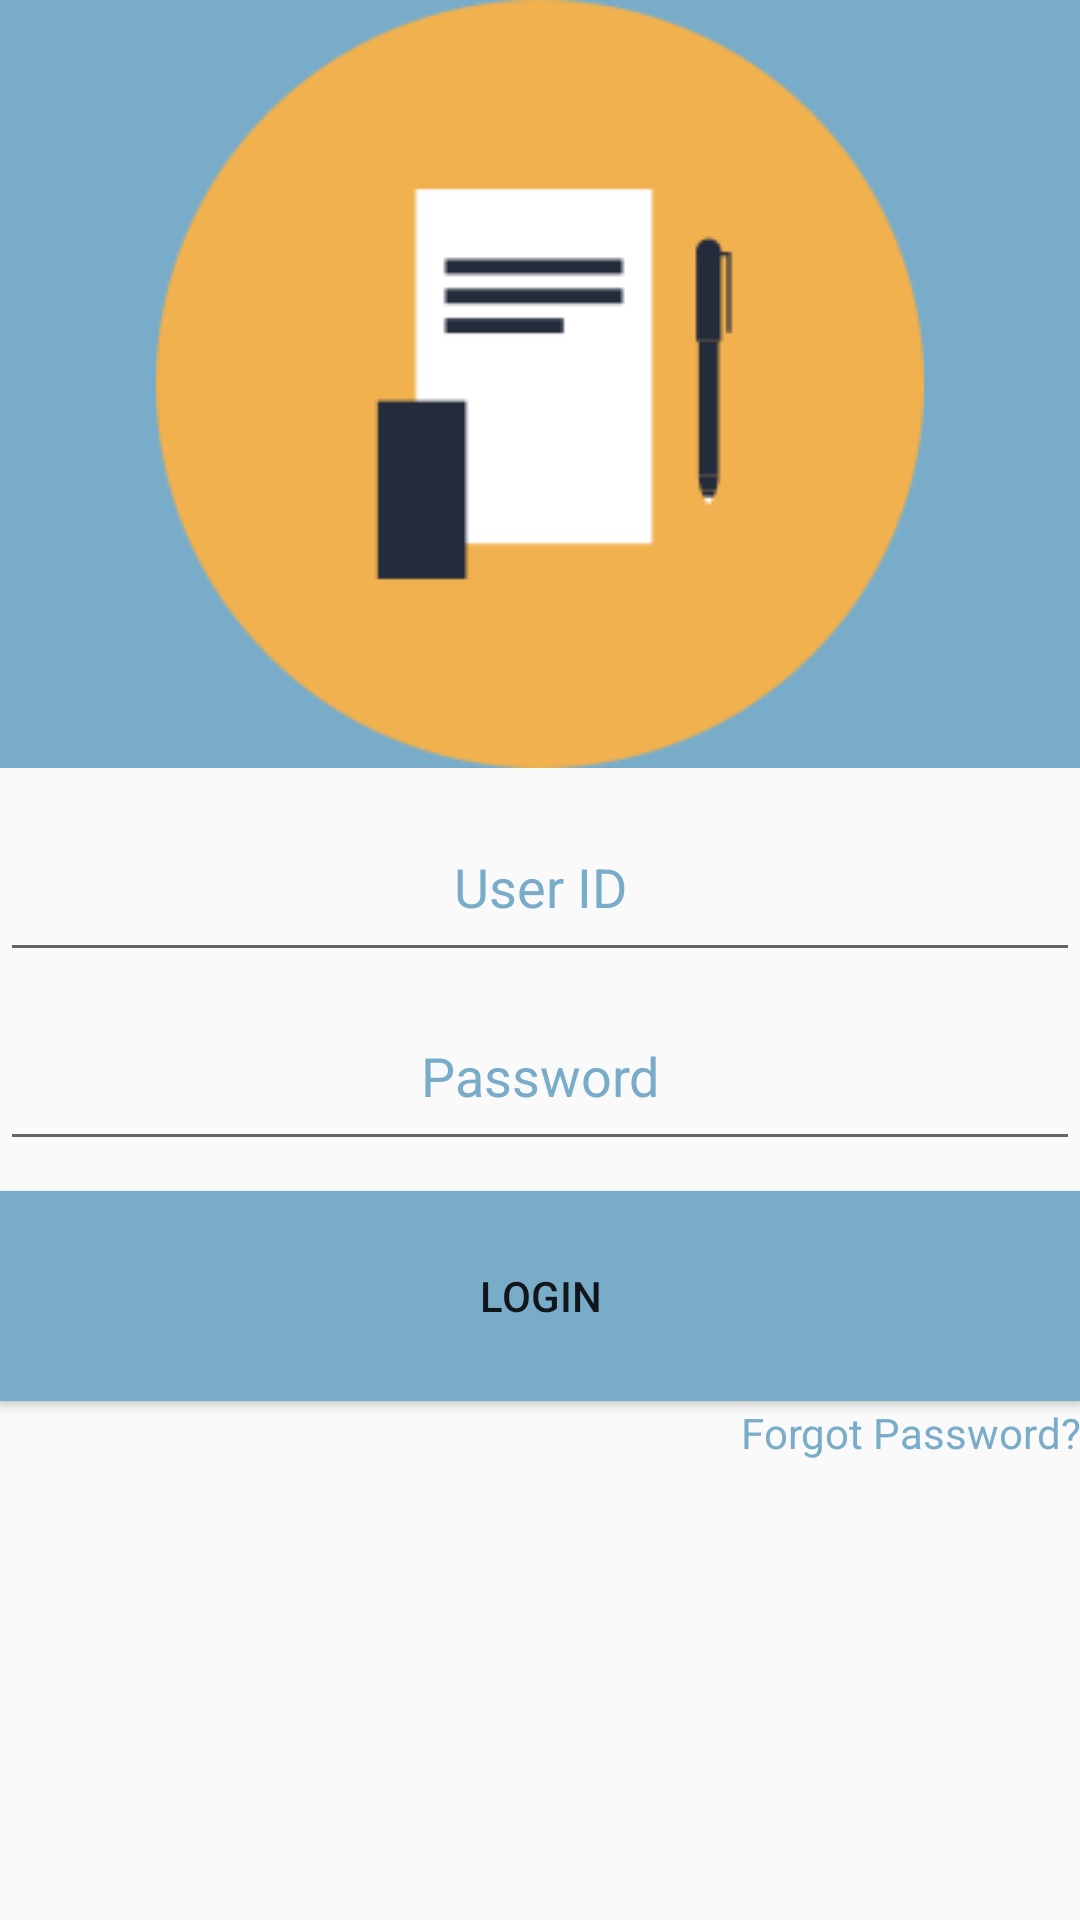

Android layout source for this screen:
<!-- AndroidManifest.xml: activity theme AppTheme.NoActionBar -->
<!-- res/layout/activity_main.xml -->
<?xml version="1.0" encoding="utf-8"?>
<android.support.constraint.ConstraintLayout
    xmlns:android="http://schemas.android.com/apk/res/android"
    xmlns:app="http://schemas.android.com/apk/res-auto"
    xmlns:tools="http://schemas.android.com/tools"
    android:layout_width="match_parent"
    android:layout_height="match_parent"
    tools:context=".MainActivity">

    <ImageView
        android:background="#79acc9"
        android:id="@+id/imageView"
        android:layout_width="match_parent"
        android:layout_height="wrap_content"

        android:layout_gravity="center"
        android:src="@drawable/a1"
        tools:ignore="MissingConstraints"
        tools:layout_editor_absoluteX="74dp"
        tools:layout_editor_absoluteY="0dp" />

    <LinearLayout
        android:layout_width="match_parent"
        android:layout_height="wrap_content"
        android:layout_marginTop="8dp"
        android:orientation="vertical"
        app:layout_constraintTop_toBottomOf="@+id/imageView"
        tools:layout_editor_absoluteX="96dp">
        <EditText
            android:layout_width="match_parent"
            android:layout_height="60dp"
            android:textAlignment="center"
            android:textColorHint="@color/theme"
            android:hint="User ID"/>

        <EditText
            android:layout_marginTop="3dp"
            android:layout_width="match_parent"
            android:textAlignment="center"
            android:layout_height="60dp"
            android:textColorHint="@color/theme"
            android:hint="Password"/>

        <Button
            android:layout_marginTop="10dp"
            android:layout_width="match_parent"
            android:layout_height="70dp"
            android:text="Login"
            android:background="@color/theme"
            />

        <TextView
            android:layout_gravity="end"
            android:layout_width="wrap_content"
            android:layout_height="wrap_content"
            android:text="Forgot Password?"
            android:layout_marginTop="1dp"
            android:textColor="@color/theme"
            android:textAlignment="center" />
    </LinearLayout>

</android.support.constraint.ConstraintLayout>
<!-- resources referenced by this layout -->
<resources>
  <color name="theme">#79acc9</color>
  <!-- drawable a1: png bitmap (drawable, 5363 bytes) -->
  <style name="AppTheme.NoActionBar">
          
          <item name="windowActionBar">false</item>
          <item name="windowNoTitle">true</item>
        </style>
</resources>
